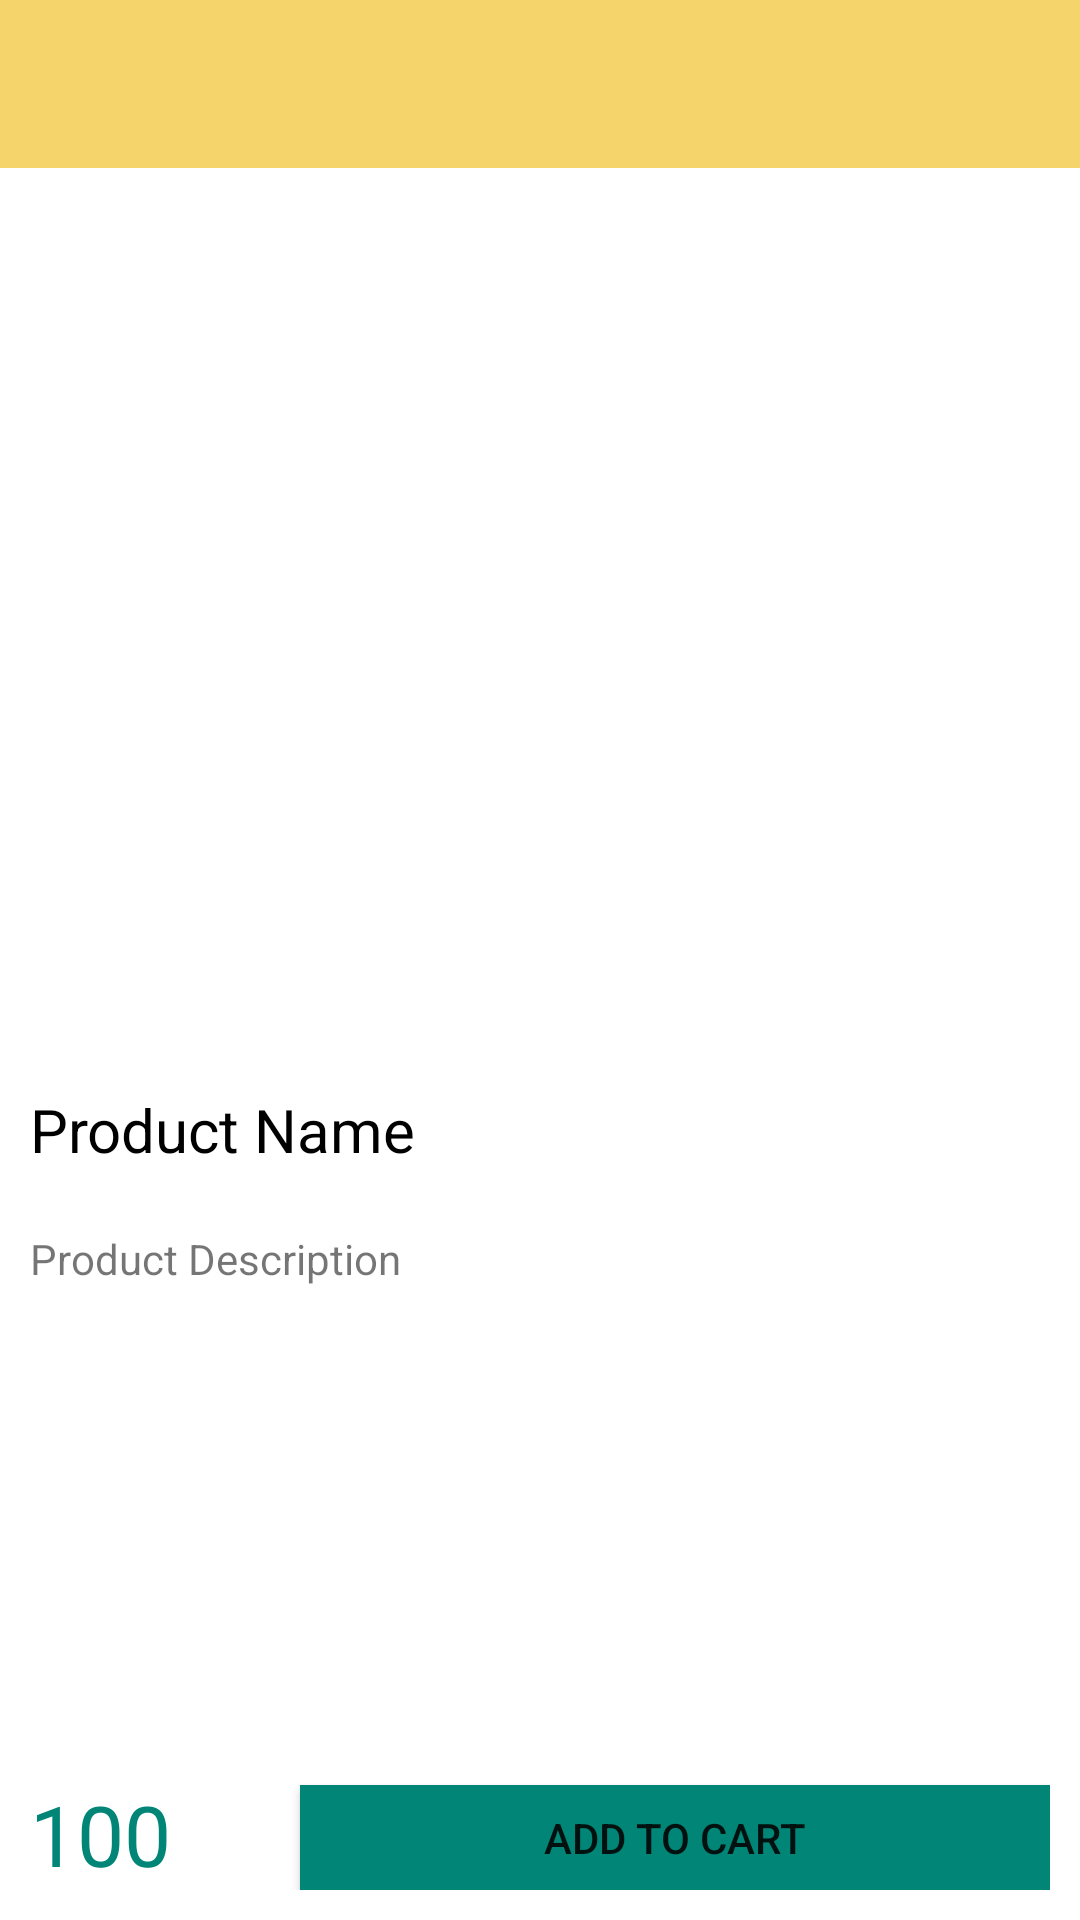

Android layout source for this screen:
<!-- AndroidManifest.xml: application theme AppTheme -->
<!-- res/layout/activity_product_detail.xml -->
<LinearLayout
    android:layout_width="match_parent"
    android:layout_height="match_parent"
    android:orientation="vertical"
    xmlns:android="http://schemas.android.com/apk/res/android"
    android:id="@+id/detail_layout">

    <include layout="@layout/app_bar" />

    <LinearLayout
        android:weightSum="2"
        android:layout_width="match_parent"
        android:layout_height="match_parent"
        android:orientation="vertical">

        <ImageView
            android:id="@+id/image_view"
            android:layout_width="match_parent"
            android:layout_height="0dp"
            android:layout_weight="1"
            android:layout_marginTop="10dp"/>

        <RelativeLayout
            android:layout_width="match_parent"
            android:layout_height="0dp"
            android:layout_weight="1"
            android:padding="10dp">

            <TextView
                android:id="@+id/text_view_product_name"
                android:layout_width="wrap_content"
                android:layout_height="wrap_content"
                android:textSize="20dp"
                android:text="Product Name"
                android:textColor="#000"/>

            <TextView
                android:id="@+id/text_view_description"
                android:layout_width="wrap_content"
                android:layout_height="wrap_content"
                android:text="Product Description"
                android:layout_below="@+id/text_view_product_name"
                android:paddingTop="20dp"/>

            <TextView
                android:id="@+id/text_view_product_price"
                android:layout_width="wrap_content"
                android:layout_height="wrap_content"
                android:textSize="28dp"
                android:text="100"
                android:textColor="@color/colorPrimary"
                android:layout_alignParentBottom="true"
                />



            <Button
                android:id="@+id/button_add_cart"
                android:layout_width="250dp"
                android:layout_height="35dp"
                android:text="Add to Cart"
                android:layout_alignParentBottom="true"
                android:layout_alignParentRight="true"
                android:background="@color/colorPrimary"/>
        </RelativeLayout>

    </LinearLayout>
</LinearLayout>
<!-- res/layout/app_bar.xml (included above) -->
<androidx.appcompat.widget.Toolbar
    android:layout_width="match_parent"
    android:layout_height="wrap_content"
    android:id="@+id/toolbar"

    android:background="@color/colorBar"
    xmlns:android="http://schemas.android.com/apk/res/android"></androidx.appcompat.widget.Toolbar>
<!-- resources referenced by this layout -->
<resources>
  <color name="colorBar">#F5D56B</color>
  <color name="colorPrimary">#008577</color>
</resources>
